pico-8 play session: no input (idle)

[t = 2 s] idle ~2s (no d-pad/buttons)
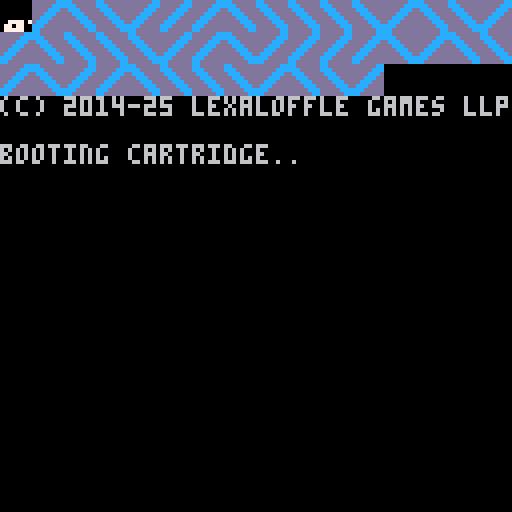
[t = 6 s] idle ~6s (no d-pad/buttons)
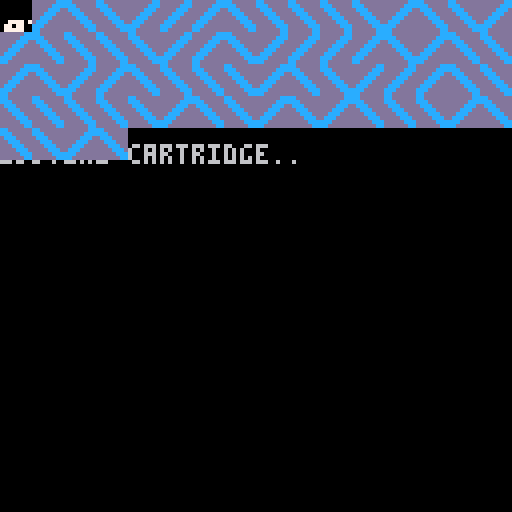
[t = 8 s] idle ~8s (no d-pad/buttons)
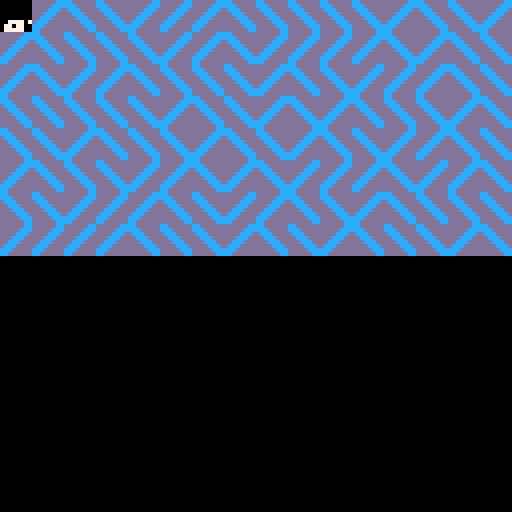

pico-8 cartridge
version 16
__lua__
x=0
y=0

function _update()
 y=(y+8*flr(x/120))%128
 x=(x+8)%128
end

function _draw()
 spr(flr(rnd(2)),x,y)
end
__gfx__
ccddddddddddddcc0000000000000000000000000000000000000000000000000000000000000000000000000000000000000000000000000000000000000000
cccddddddddddccc0000000000000000000000000000000000000000000000000000000000000000000000000000000000000000000000000000000000000000
dcccddddddddcccd0000000000000000000000000000000000000000000000000000000000000000000000000000000000000000000000000000000000000000
ddcccddddddcccdd0000000000000000000000000000000000000000000000000000000000000000000000000000000000000000000000000000000000000000
dddcccddddcccddd0000000000000000000000000000000000000000000000000000000000000000000000000000000000000000000000000000000000000000
ddddcccddcccdddd0000000000000000000000000000000000000000000000000000000000000000000000000000000000000000000000000000000000000000
dddddccccccddddd0000000000000000000000000000000000000000000000000000000000000000000000000000000000000000000000000000000000000000
ddddddccccdddddd0000000000000000000000000000000000000000000000000000000000000000000000000000000000000000000000000000000000000000
